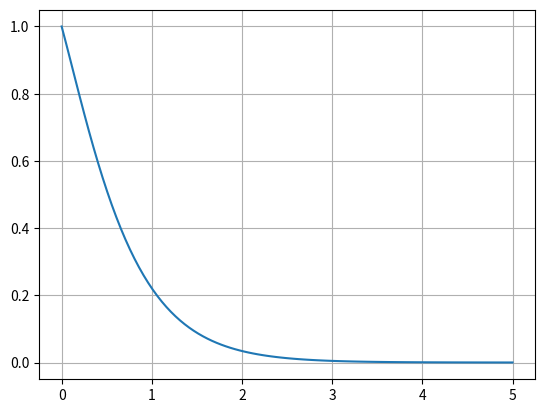

Here is the Python script that generated this plot:
import numpy as np
from matplotlib import pyplot as plt
from scipy.integrate import odeint

#y`+2y = e^(-3x)
def dF(y,x):
    dy = np.exp(-3*x)-2*y
    return dy

y0=1
x = np.linspace(0,5,100)

sol = odeint(dF,y0,x)

plt.figure()
plt.plot(x,sol)
plt.grid()
plt.show()

